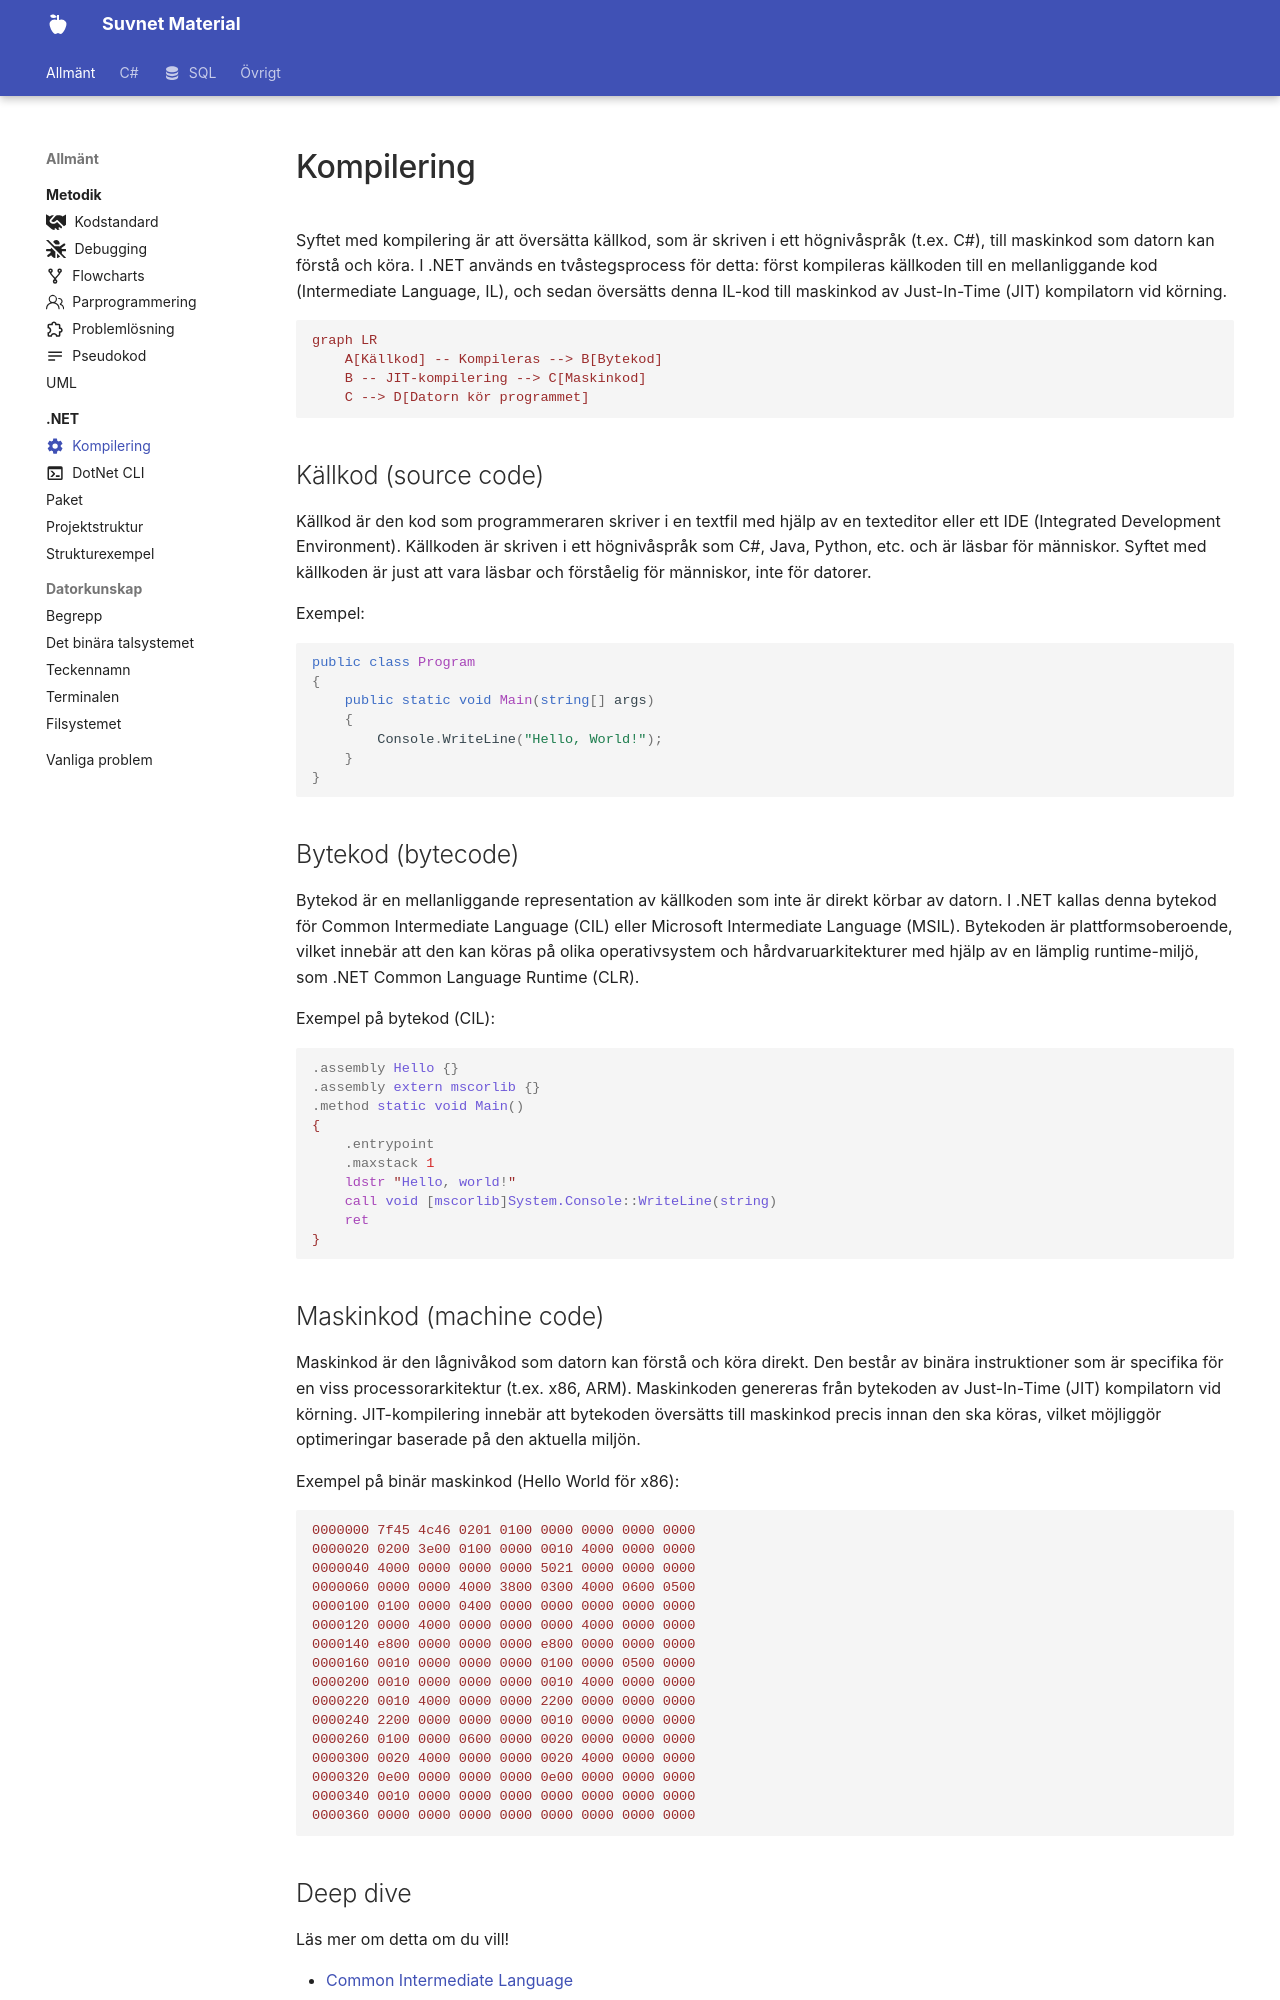

repository: suvnet25/classroom · page: material/general/dotnet/compilation/index.html · generator: mkdocs

---
icon: material/cog
---

# Kompilering

Syftet med kompilering är att översätta källkod, som är skriven i ett högnivåspråk (t.ex. C#), till maskinkod som datorn kan förstå och köra. I .NET används en tvåstegsprocess för detta: först kompileras källkoden till en mellanliggande kod (Intermediate Language, IL), och sedan översätts denna IL-kod till maskinkod av Just-In-Time (JIT) kompilatorn vid körning.

```mermaid
graph LR
    A[Källkod] -- Kompileras --> B[Bytekod]
    B -- JIT-kompilering --> C[Maskinkod]
    C --> D[Datorn kör programmet]
```

## Källkod (source code)

Källkod är den kod som programmeraren skriver i en textfil med hjälp av en texteditor eller ett IDE (Integrated Development Environment). Källkoden är skriven i ett högnivåspråk som C#, Java, Python, etc. och är läsbar för människor. Syftet med källkoden är just att vara läsbar och förståelig för människor, inte för datorer.

Exempel:
```csharp
public class Program
{
    public static void Main(string[] args)
    {
        Console.WriteLine("Hello, World!");
    }
}
```

## Bytekod (bytecode)

Bytekod är en mellanliggande representation av källkoden som inte är direkt körbar av datorn. I .NET kallas denna bytekod för Common Intermediate Language (CIL) eller Microsoft Intermediate Language (MSIL). Bytekoden är plattformsoberoende, vilket innebär att den kan köras på olika operativsystem och hårdvaruarkitekturer med hjälp av en lämplig runtime-miljö, som .NET Common Language Runtime (CLR).

Exempel på bytekod (CIL):
```asm
.assembly Hello {}
.assembly extern mscorlib {}
.method static void Main()
{
    .entrypoint
    .maxstack 1
    ldstr "Hello, world!"
    call void [mscorlib]System.Console::WriteLine(string)
    ret
}
```
